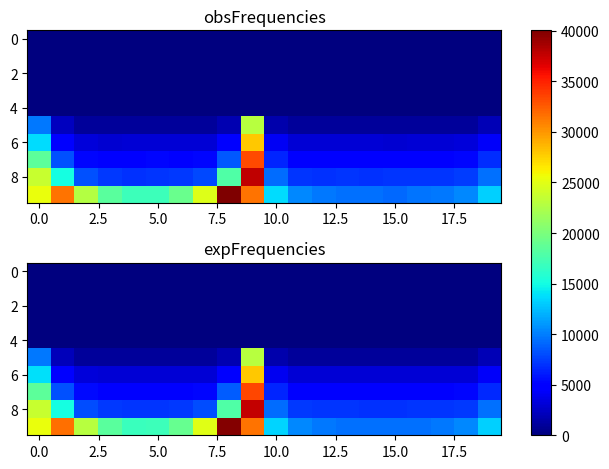

Python code for this plot:
import matplotlib.pyplot as plt
import numpy as np
obsFrequencies = np.array([[ 0, 0, 0, 0, 0, 0, 0, 0, 0, 0, 0, 0, 0, 0, 0, 0, 0, 0, 0, 0], [0, 0, 0, 0, 0, 0, 0, 0, 0, 0, 0, 0, 0, 0, 0, 0, 0, 0, 0, 0], [0, 0, 0, 0, 0, 0, 0, 0, 0, 0, 0, 0, 0, 0, 0, 0, 0, 0, 0, 0], [0, 0, 0, 0, 0, 0, 0, 0, 0, 0, 0, 0, 0, 0, 0, 0, 0, 0, 0, 0], [0, 0, 0, 0, 0, 0, 0, 0, 0, 0, 0, 0, 0, 0, 0, 0, 0, 0, 0, 0], [9778, 2194, 1084, 996, 1058, 965, 987, 1090, 1848, 22988, 1698, 1039, 1036, 1007, 998, 972, 1009, 1033, 1041, 1908], [13686, 4620, 3202, 2946, 2980, 2988, 3099, 3040, 4548, 27979, 4074, 3096, 3025, 3080, 3027, 2959, 3030, 3074, 3162, 4341], [18609, 8181, 5277, 5056, 5061, 5197, 5144, 5239, 8547, 33202, 6520, 5141, 5134, 5026, 5060, 5008, 5053, 4995, 5175, 6757], [23675, 15098, 8261, 7257, 7036, 7089, 7266, 7949, 17985, 37844, 9307, 7091, 6988, 7077, 6946, 7176, 7083, 7152, 7376, 9420], [25405, 31522, 22810, 18336, 16910, 16905, 19154, 24791, 40041, 31557, 13612, 10345, 9746, 9502, 9413, 9221, 9643, 9772, 10335, 13279 ]]);
expFrequencies = np.array([[ 0, 0, 0, 0, 0, 0, 0, 0, 0, 0, 0, 0, 0, 0, 0, 0, 0, 0, 0, 0], [0, 0, 0, 0, 0, 0, 0, 0, 0, 0, 0, 0, 0, 0, 0, 0, 0, 0, 0, 0], [0, 0, 0, 0, 0, 0, 0, 0, 0, 0, 0, 0, 0, 0, 0, 0, 0, 0, 0, 0], [0, 0, 0, 0, 0, 0, 0, 0, 0, 0, 0, 0, 0, 0, 0, 0, 0, 0, 0, 0], [0, 0, 0, 0, 0, 0, 0, 0, 0, 0, 0, 0, 0, 0, 0, 0, 0, 0, 0, 0], [9735.19, 2142.81, 1092.27, 1024.04, 1012.66, 1010.95, 1015.93, 1049.43, 1870.71, 22921.1, 1692.84, 1036.07, 1009.59, 1005.02, 1004, 1004.47, 1006.94, 1016, 1069.81, 1948.7], [13804.9, 4765.92, 3155.52, 3043.41, 3023.42, 3020.89, 3031.46, 3099.88, 4609.48, 27877.2, 4037.19, 3063.74, 3017.02, 3008.74, 3006.82, 3007.48, 3011.44, 3025.92, 3105.09, 4256.88], [18515.5, 8275.16, 5325.07, 5092.28, 5050.85, 5046.74, 5073.09, 5241.41, 8628.41, 33336.5, 6526.43, 5116.84, 5032.01, 5016.31, 5012.53, 5013.49, 5020.17, 5044.37, 5169.6, 6686.02], [23747.4, 15050.1, 8110.99, 7325.89, 7183.57, 7174.51, 7285.62, 7986.4, 17917.1, 37621.1, 9319.17, 7261.81, 7078.42, 7040.67, 7031, 7032.66, 7047.2, 7097.96, 7332.16, 9387.02], [25406.5, 31596, 22855.3, 18384.6, 16856.5, 16992.5, 18979.2, 24871.3, 39784, 31447.9, 13347.6, 10380.9, 9712.08, 9489.93, 9414.66, 9418.93, 9504.89, 9746.35, 10452.3, 13266.8 ]]);
fig, (ax1, ax2) = plt.subplots(2)
combined = np.array([obsFrequencies, expFrequencies])
vmin, vmax = np.min(combined), np.max(combined)
cmap = plt.colormaps["jet"]
ax1.imshow(obsFrequencies, cmap=cmap, aspect='auto', vmin = vmin, vmax = vmax)
ax1.title.set_text("obsFrequencies")
im = ax2.imshow(expFrequencies, cmap=cmap, aspect='auto', vmin = vmin, vmax = vmax)
ax2.title.set_text("expFrequencies")
fig.tight_layout()
fig.colorbar(im, ax=list([ax1, ax2]))
plt.show()
